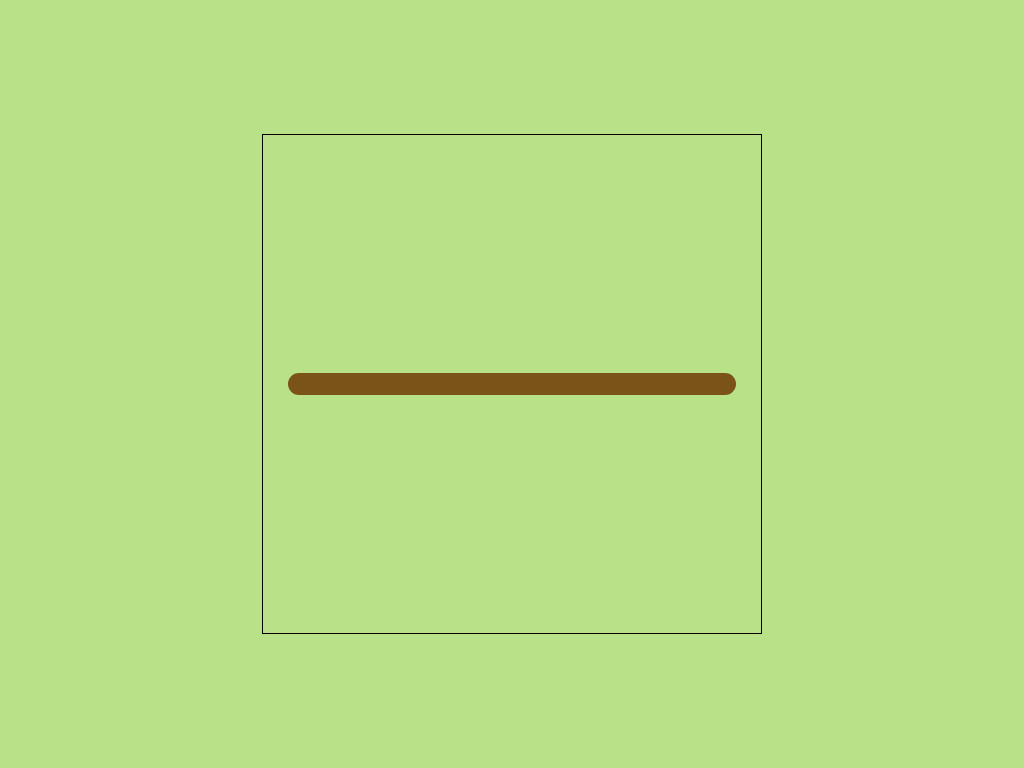

Write the HTML and CSS that draws this image.

<!-- file: koala.html -->
<!DOCTYPE html>
<html lang="en">
<head>
    <meta charset="UTF-8">
    <meta name="viewport" content="width=device-width, initial-scale=1.0">
    <title>Koala CSS Project</title>
    <link rel="stylesheet" href="koala.css">
</head>
<body>
    <div class="container">
        <div class="branch"></div>
        <div class="body"></div>
    </div>
</body>
</html>

/* file: koala.css */
* {
    padding: 0;
    margin: 0;
    box-sizing: border-box;
}
body {
    background-color: #b9e188;
}
.container {
    height: 500px;
    width: 500px;
    border: 1px solid black;
    position: absolute;
    transform: translate(-50%, -50%);
    left: 50%;
    top: 50%;
}
.branch {
    background-color: #7b5319;
    width: 90%;
    height: 22px;
    position: absolute;
    margin: auto;
    top: 0;
    right: 0;
    bottom: 0;
    left: 0;
    border-radius: 12px;
}